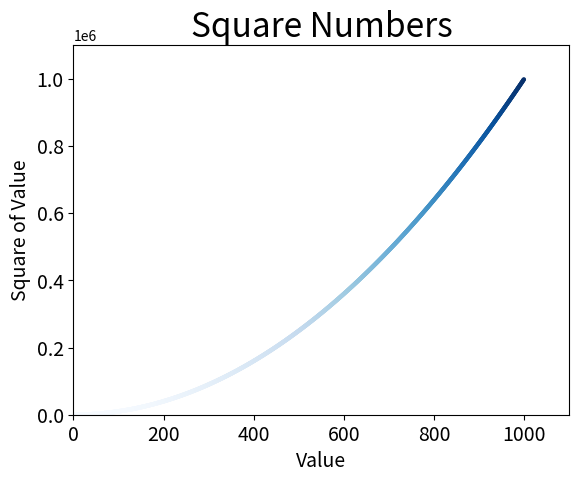

Reproduce this figure in Python.
import matplotlib.pyplot as plt

x_values = list(range(1, 1000))
y_values = [x**2 for x in x_values]

plt.scatter(x_values, y_values, c=y_values, cmap=plt.cm.Blues,
            edgecolor='none', s=10)
# 设置图表标题并给坐标轴加上标签
plt.title("Square Numbers", fontsize=24)
plt.xlabel("Value", fontsize=14)
plt.ylabel("Square of Value", fontsize=14)
# 设置刻度标记的大小
plt.tick_params(axis='both', which='major', labelsize=14)

plt.axis([0, 1100, 0, 1100000])

plt.savefig('squares_log.png', bbox_inches='tight')
